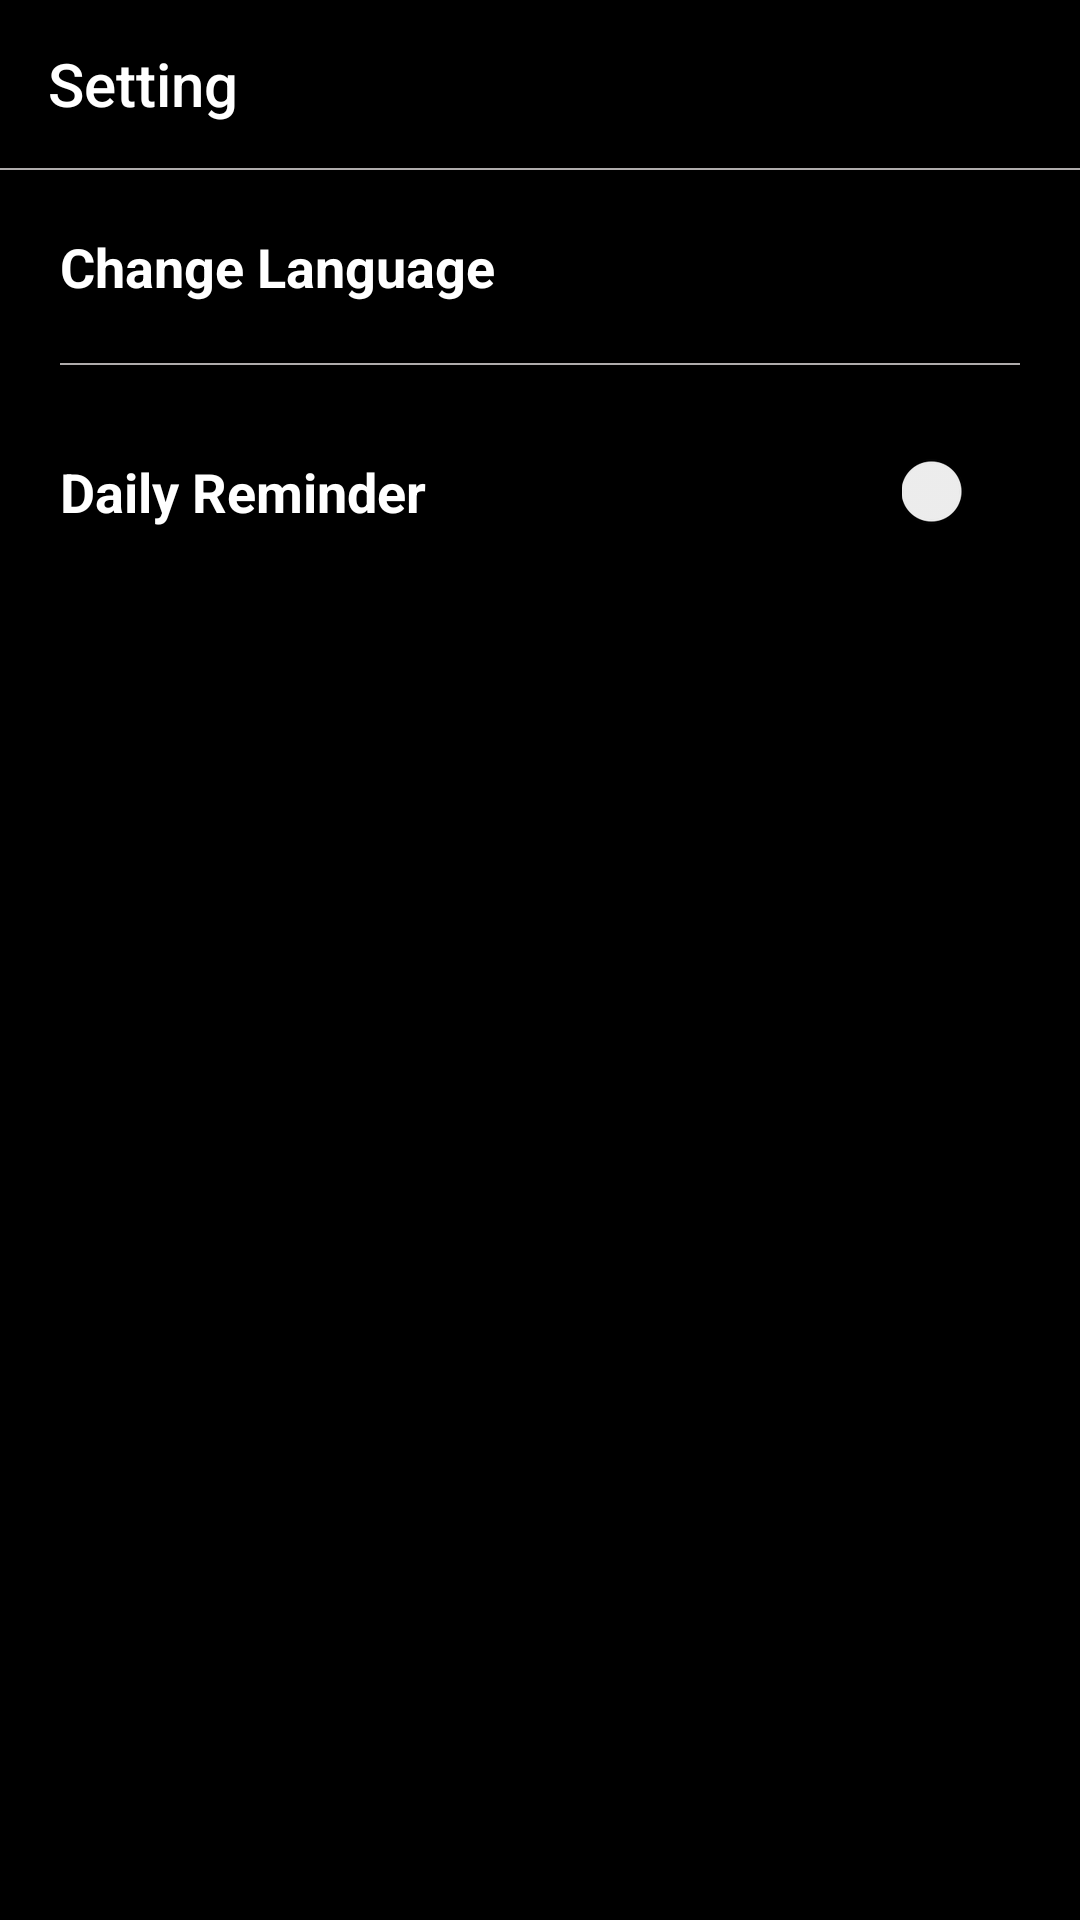

Write the Android layout XML for this screen, with the resource values it uses.
<!-- AndroidManifest.xml: application theme AppTheme.noActionBar -->
<!-- res/layout/activity_settings.xml -->
<?xml version="1.0" encoding="utf-8"?>
<androidx.constraintlayout.widget.ConstraintLayout xmlns:android="http://schemas.android.com/apk/res/android"
    xmlns:app="http://schemas.android.com/apk/res-auto"
    xmlns:tools="http://schemas.android.com/tools"
    android:layout_width="match_parent"
    android:layout_height="match_parent"
    android:background="@color/black"
    tools:context=".Activity.SettingsActivity">

    <androidx.appcompat.widget.Toolbar
        android:id="@+id/tb_setting"
        android:layout_width="match_parent"
        android:layout_height="wrap_content"
        android:minHeight="?attr/actionBarSize"
        app:layout_constraintEnd_toEndOf="parent"
        app:layout_constraintStart_toStartOf="parent"
        app:layout_constraintTop_toTopOf="parent"
        app:navigationIcon="@drawable/ic_baseline_arrow_back_24"
        app:title="@string/setting"
        app:titleTextColor="@color/white" />
    <TextView
        android:id="@+id/line"
        android:layout_width="match_parent"
        android:layout_height="0.5dp"
        android:background="@color/grey"
        app:layout_constraintTop_toBottomOf="@id/tb_setting"
        app:layout_constraintEnd_toEndOf="parent"
        app:layout_constraintStart_toStartOf="parent"/>

    <androidx.constraintlayout.widget.ConstraintLayout
        android:layout_width="0dp"
        android:layout_height="0dp"
        android:padding="20dp"
        app:layout_constraintBottom_toBottomOf="parent"
        app:layout_constraintEnd_toEndOf="parent"
        app:layout_constraintStart_toStartOf="parent"
        app:layout_constraintTop_toBottomOf="@+id/line">

        <androidx.constraintlayout.widget.ConstraintLayout
            android:id="@+id/btn_change"
            android:layout_width="match_parent"
            android:layout_height="wrap_content"
            app:layout_constraintEnd_toEndOf="parent"
            app:layout_constraintStart_toStartOf="parent"
            app:layout_constraintTop_toTopOf="parent">

            <TextView
                android:id="@+id/textView"
                android:layout_width="wrap_content"
                android:layout_height="wrap_content"
                android:text="@string/change_language"
                android:textColor="@color/white"
                android:textSize="18sp"
                android:textStyle="bold"
                app:layout_constraintBottom_toBottomOf="parent"
                app:layout_constraintStart_toStartOf="parent"
                app:layout_constraintTop_toTopOf="parent" />

            <ImageView
                android:id="@+id/imageView"
                android:layout_width="wrap_content"
                android:layout_height="wrap_content"
                android:src="@drawable/ic_baseline_arrow_forward_ios_24"
                app:layout_constraintBottom_toBottomOf="parent"
                app:layout_constraintEnd_toEndOf="parent"
                app:layout_constraintTop_toTopOf="parent" />
        </androidx.constraintlayout.widget.ConstraintLayout>

        <TextView
            android:id="@+id/line1"
            android:layout_width="match_parent"
            android:layout_height="0.5dp"
            android:background="@color/grey"
            android:layout_marginTop="20dp"
            app:layout_constraintTop_toBottomOf="@id/btn_change"
            app:layout_constraintEnd_toEndOf="parent"
            app:layout_constraintStart_toStartOf="parent"/>

        <TextView
            android:id="@+id/tv_daily"
            android:layout_width="wrap_content"
            android:layout_height="wrap_content"
            android:text="@string/daily_reminder"
            android:textColor="@color/white"
            android:textSize="18sp"
            android:textStyle="bold"
            android:layout_marginTop="30dp"
            app:layout_constraintHorizontal_chainStyle="spread_inside"
            app:layout_constraintStart_toStartOf="parent"
            app:layout_constraintTop_toBottomOf="@+id/line1" />

        <androidx.appcompat.widget.SwitchCompat
            android:id="@+id/switch_reminder"
            android:layout_width="wrap_content"
            android:layout_height="wrap_content"
            app:layout_constraintBottom_toBottomOf="@id/tv_daily"
            app:layout_constraintEnd_toEndOf="parent"
            app:layout_constraintTop_toTopOf="@id/tv_daily" />
    </androidx.constraintlayout.widget.ConstraintLayout>
</androidx.constraintlayout.widget.ConstraintLayout>
<!-- resources referenced by this layout -->
<resources>
  <color name="black">#FF000000</color>
  <color name="grey">#AFACAC</color>
  <color name="white">#FFFFFFFF</color>
  <string name="change_language">Change Language</string>
  <string name="daily_reminder">Daily Reminder</string>
  <string name="setting">Setting</string>
  <style name="AppTheme.noActionBar" parent="Theme.AppCompat.Light.NoActionBar">
          
          <item name="colorPrimary">@color/purple_500</item>
          <item name="colorPrimaryVariant">@color/purple_700</item>
          <item name="colorOnPrimary">@color/white</item>
      </style>
  <color name="purple_500">#FF6200EE</color>
  <color name="purple_700">#FF3700B3</color>
</resources>
